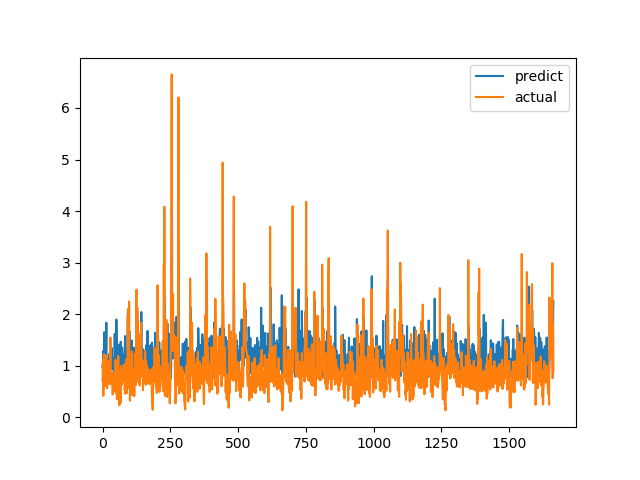

The file beside this chart, header and first rows:
predict, actual
0.9941, 0.7094
0.9563, 1.015
1.256, 1.116
1.289, 0.4183
0.8829, 1.002
1.03, 1.219
1.65, 1.143
1.289, 0.6528
0.9459, 0.6747
1.147, 0.601
1.002, 0.6695
1.144, 0.6538
1.171, 0.7814
1.364, 1.206
1.835, 0.8469
0.9768, 0.8286
0.9894, 0.6482
1.118, 0.5624
0.9128, 0.7183
0.9939, 1.1
1.065, 0.9542
1.024, 0.729
0.9636, 0.6694
0.9431, 0.8631
0.9957, 0.6465
1.142, 0.8223
1.237, 0.9236
1.016, 0.8301
1.288, 1.067
1.058, 1.546
1.204, 0.6827
1.196, 0.6386
0.9338, 0.6464
0.9351, 0.6881
1.343, 0.7274
0.9582, 0.65
0.9378, 0.8694
0.9971, 0.4409
1.149, 0.4519
1.074, 0.7575
1.041, 0.4952
0.897, 0.6851
0.7698, 0.7244
0.9573, 0.8654
1.183, 0.74
1.617, 0.8071
0.9813, 0.8204
0.9863, 1.114
1.36, 1.109
1.274, 0.4751
0.8977, 1.039
1.896, 0.9458
1.438, 0.7878
0.9798, 0.3505
0.8601, 0.9368
1.01, 0.9868
1.263, 0.647
1.208, 1.03
1.127, 1.187
1.403, 0.9329
... 1,604 more rows
